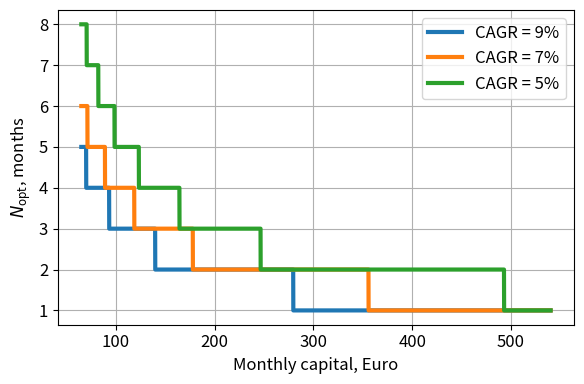
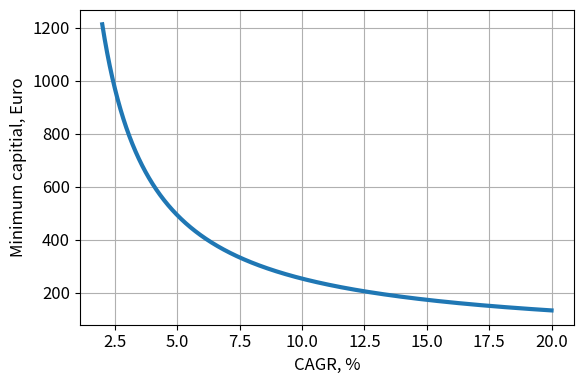

These charts were generated, in order, by the following Python code:
import matplotlib.pyplot as plt
import numpy as np


def N_opt(k: float, r_m: float, p: float) -> float:
    """Calculates the number of months between each investment.

    Args:
      k: capital.
      r_m: monthly return.
      p: brokerage as fixed value.

    Returns:
      Montly frequency.
    """
    return np.ceil((p + p / r_m) / k)


def k_min(r_m: float, p: float) -> float:
    """Calculates minimum required capital 
    for return to outweigh brokerage.

    Args:
      k: capital.
      p: brokerage as fixed value.

    Returns:
      Minimum capital.
    """

    return p + p / r_m


plt.rc("font", size=12)
plt.rc("axes", titlesize=12)
plt.rc("axes", labelsize=12)
plt.rc("xtick", labelsize=12)
plt.rc("ytick", labelsize=12)
plt.rc("legend", fontsize=12)
plt.rc("figure", titlesize=12)

fig, ax1 = plt.subplots(1, 1, figsize=(6, 4))

ks = np.linspace(65, 540, 10000)
N5 = np.zeros(len(ks))
N7 = np.zeros(len(ks))
N9 = np.zeros(len(ks))
for j, k_ in enumerate(ks):
    N5[j] = N_opt(k_, (1 + 0.05) ** (1 / 12) - 1, 2)
    N7[j] = N_opt(k_, (1 + 0.07) ** (1 / 12) - 1, 2)
    N9[j] = N_opt(k_, (1 + 0.09) ** (1 / 12) - 1, 2)
ax1.plot(ks, N9, label="CAGR = 9%", linewidth=3)
ax1.plot(ks, N7, label="CAGR = 7%", linewidth=3)
ax1.plot(ks, N5, label="CAGR = 5%", linewidth=3)

ax1.set_xlabel("Monthly capital, Euro")
ax1.set_ylabel(r"$N_\mathrm{opt}$, months")
ax1.legend()
ax1.grid(which="minor")
ax1.grid(which="major")

plt.tight_layout()
plt.savefig("brokerage_vs_oppertunity_cost.svg")


fig, ax1 = plt.subplots(1, 1, figsize=(6, 4))

r_y = np.linspace(0.02, 0.2, 10000)
r = (1 + r_y) ** (1 / 12) - 1
ax1.plot(r_y * 100, k_min(r, 2), linewidth=3)

ax1.set_ylabel("Minimum capitial, Euro")
ax1.set_xlabel(r"CAGR, %")
ax1.grid(which="minor")
ax1.grid(which="major")

plt.tight_layout()
plt.savefig("capital_vs_return.svg")
